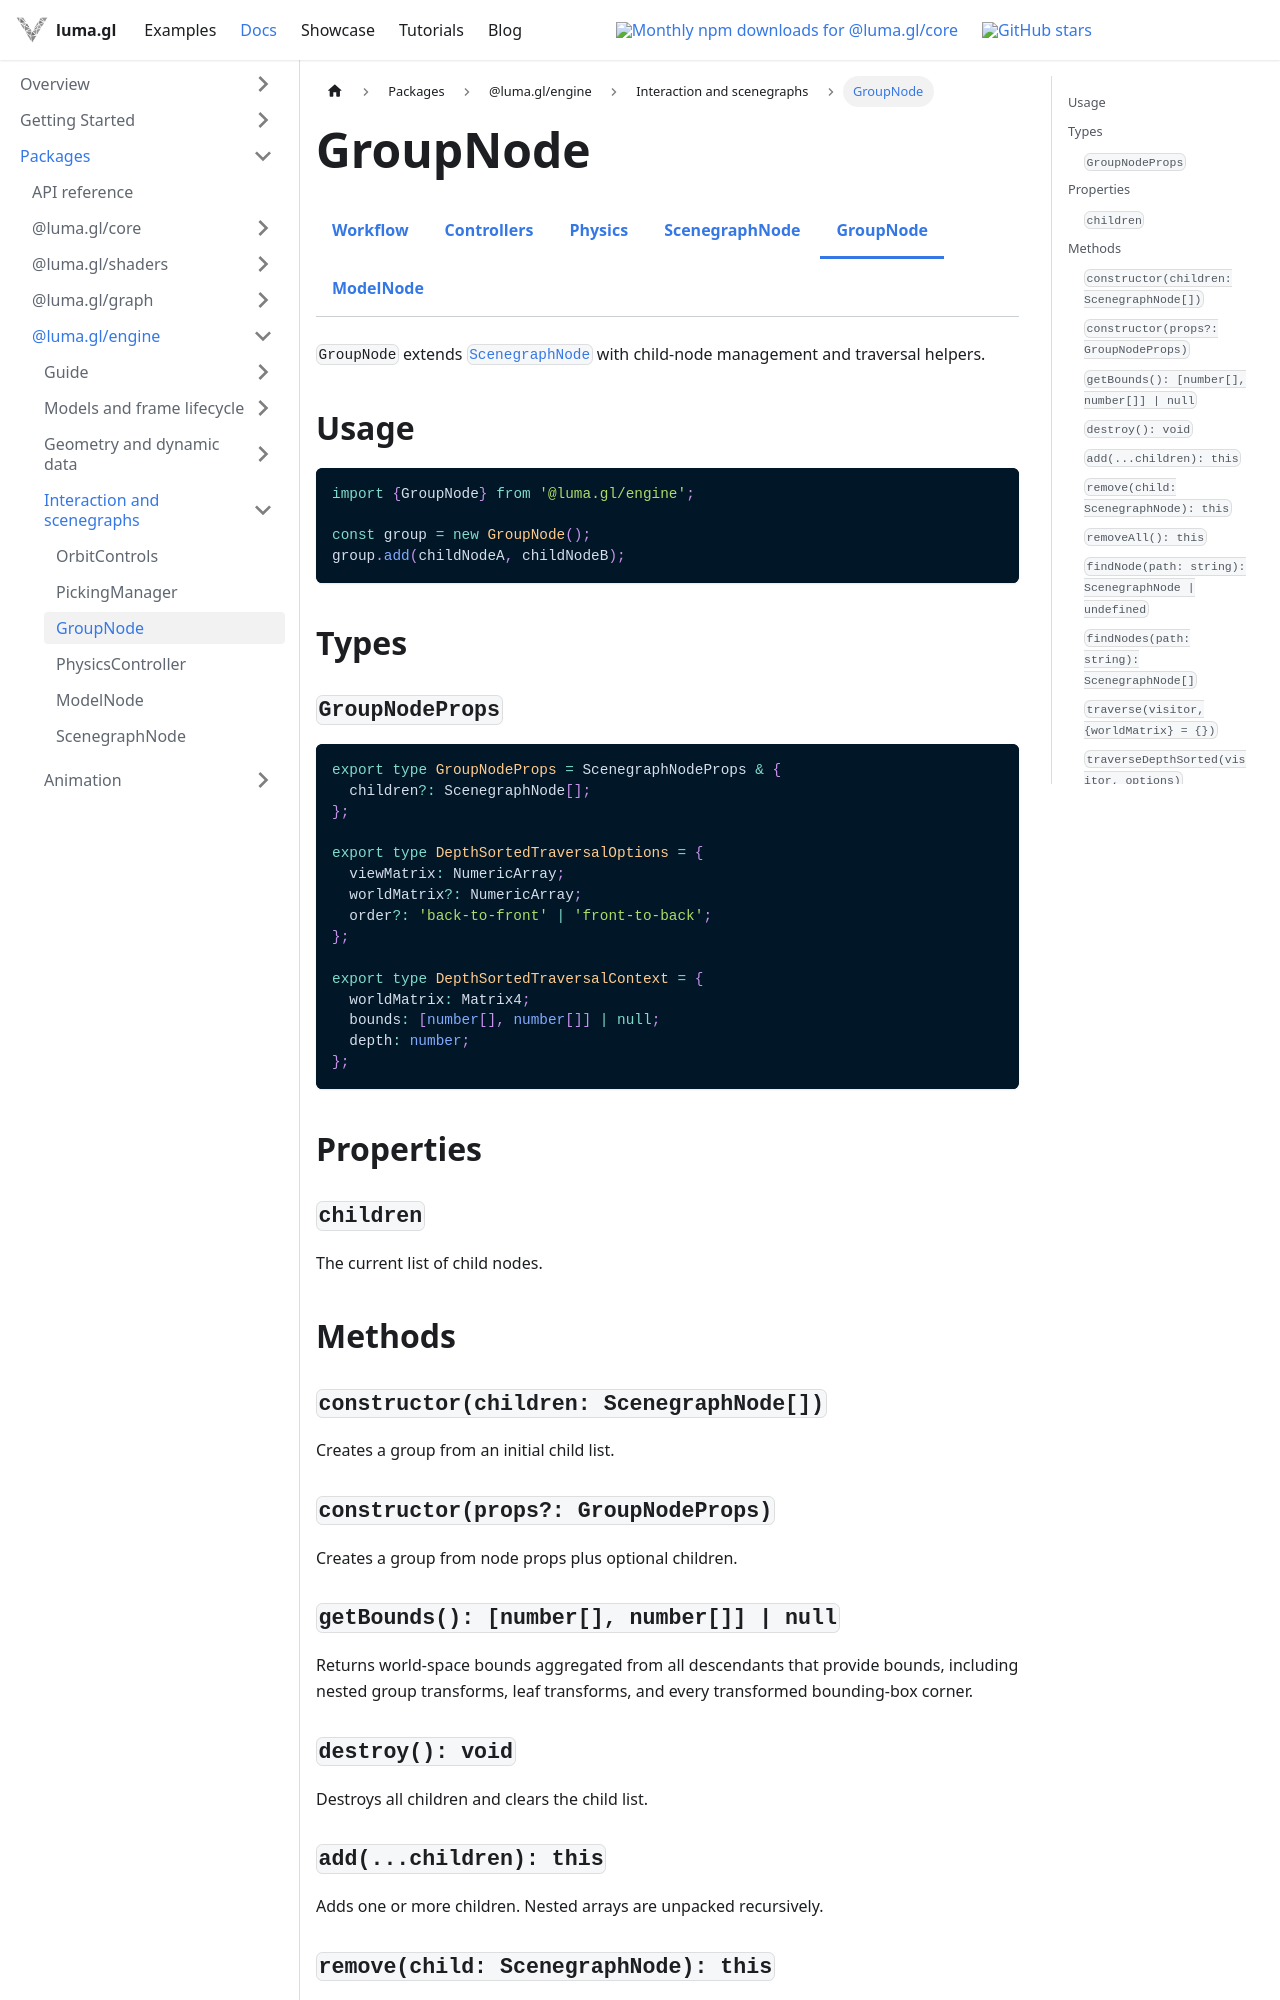

repository: visgl/luma.gl · page: next/docs/api-reference/engine/scenegraph/group-node.html · generator: docusaurus

import {EngineDocsTabs} from '@site/src/components/docs/engine-docs-tabs';

# GroupNode

<EngineDocsTabs group="scenegraph" active="group-node" />

`GroupNode` extends [`ScenegraphNode`](/docs/api-reference/engine/scenegraph/scenegraph-node) with child-node management and traversal helpers.

## Usage

```typescript
import {GroupNode} from '@luma.gl/engine';

const group = new GroupNode();
group.add(childNodeA, childNodeB);
```

## Types

### `GroupNodeProps`

```ts
export type GroupNodeProps = ScenegraphNodeProps & {
  children?: ScenegraphNode[];
};

export type DepthSortedTraversalOptions = {
  viewMatrix: NumericArray;
  worldMatrix?: NumericArray;
  order?: 'back-to-front' | 'front-to-back';
};

export type DepthSortedTraversalContext = {
  worldMatrix: Matrix4;
  bounds: [number[], number[]] | null;
  depth: number;
};
```

## Properties

### `children`

The current list of child nodes.

## Methods

### `constructor(children: ScenegraphNode[])`

Creates a group from an initial child list.

### `constructor(props?: GroupNodeProps)`

Creates a group from node props plus optional children.

### `getBounds(): [number[], number[]] | null`

Returns world-space bounds aggregated from all descendants that provide bounds, including nested
group transforms, leaf transforms, and every transformed bounding-box corner.

### `destroy(): void`

Destroys all children and clears the child list.

### `add(...children): this`

Adds one or more children. Nested arrays are unpacked recursively.

### `remove(child: ScenegraphNode): this`

Removes one child.

### `removeAll(): this`

Clears all children.
